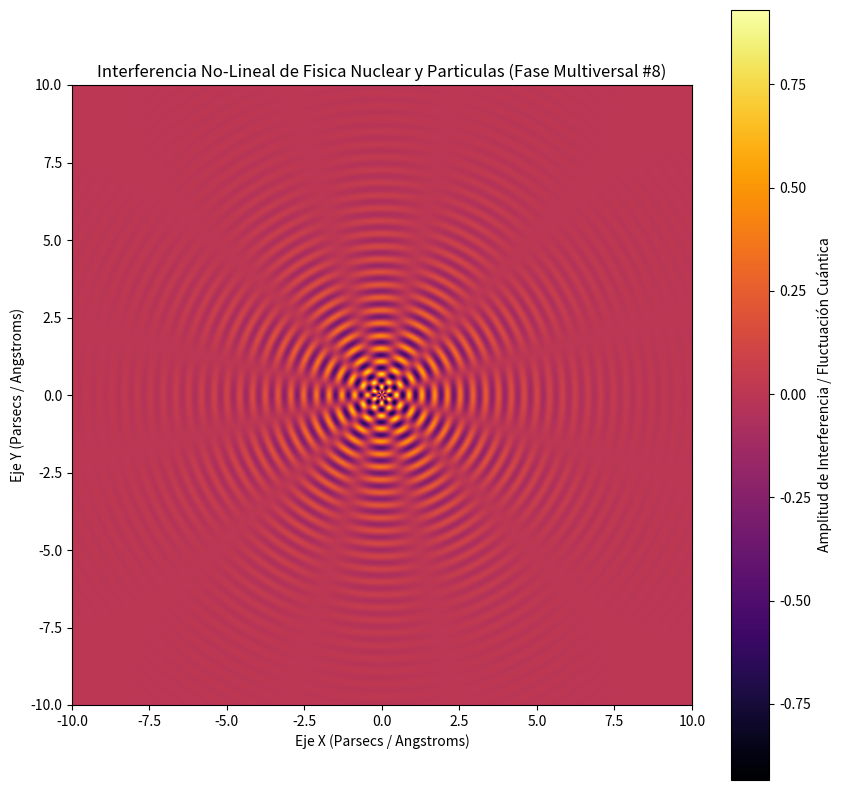

This figure's Python source:
%matplotlib inline
# Simulación Multiversal: Fisica Nuclear y Particulas - Variante 8
import numpy as np
import matplotlib.pyplot as plt

# Parámetros Físicos No-Lineales
omega_1 = 15.223
omega_2 = 5.901
lambda_decay = 0.441
phase_shift = 0.721

x = np.linspace(-10, 10, 800)
y = np.linspace(-10, 10, 800)
X, Y = np.meshgrid(x, y)

# Dinámica de Fluidos / Campos Tensor-Escalares (Fase Multiversal)
R = np.sqrt(X**2 + Y**2) + 1e-5
Z = (np.sin(omega_1 * R + phase_shift) * np.cos(omega_2 * np.arctan2(Y, X))) * np.exp(-lambda_decay * R)

plt.figure(figsize=(10, 10))
plt.imshow(Z, cmap='inferno', extent=[-10, 10, -10, 10], origin='lower')
plt.colorbar(label='Amplitud de Interferencia / Fluctuación Cuántica')
plt.title(r'Interferencia No-Lineal de Fisica Nuclear y Particulas (Fase Multiversal #8)')
plt.xlabel('Eje X (Parsecs / Angstroms)')
plt.ylabel('Eje Y (Parsecs / Angstroms)')
plt.show()
